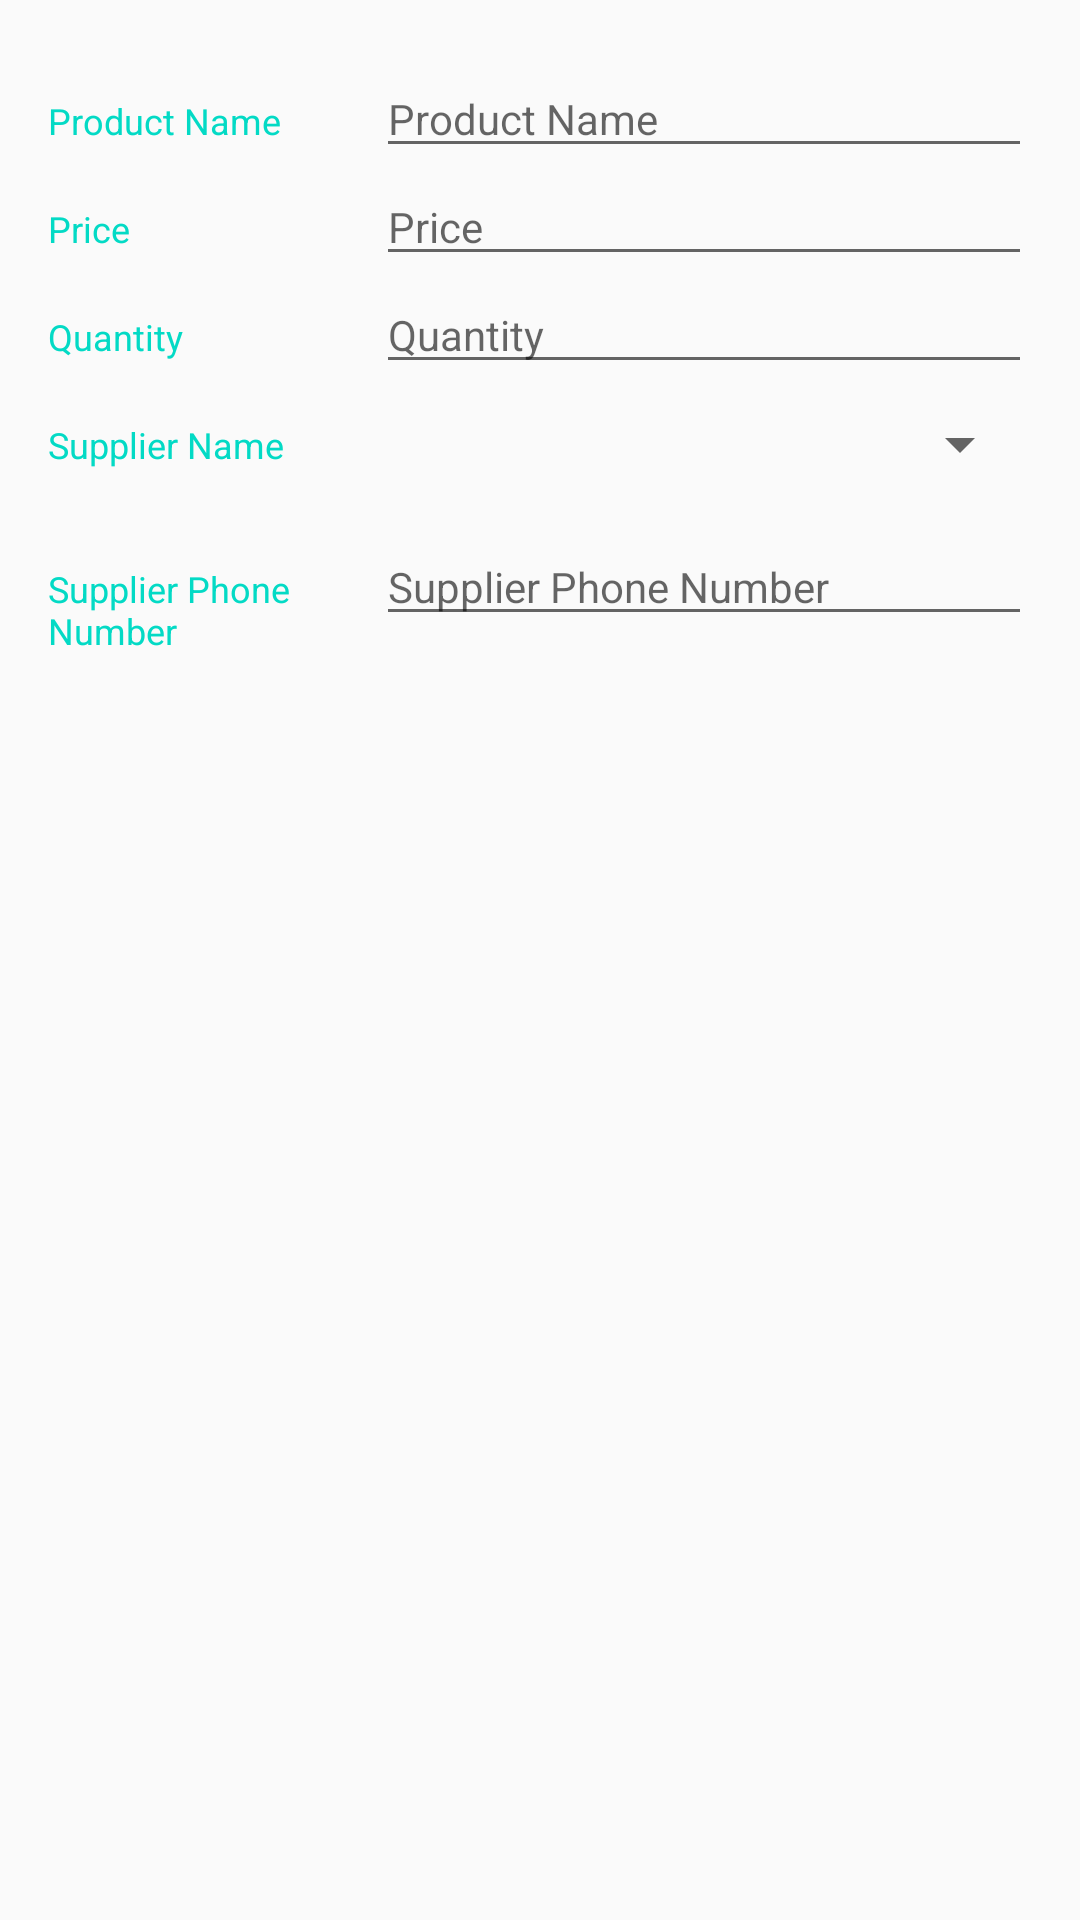

Android layout source for this screen:
<!-- AndroidManifest.xml: application theme AppTheme -->
<!-- res/layout/activity_editor.xml -->
<?xml version="1.0" encoding="utf-8"?>

<LinearLayout xmlns:android="http://schemas.android.com/apk/res/android"
    android:layout_width="match_parent"
    android:layout_height="match_parent"
    xmlns:tools="http://schemas.android.com/tools"
    android:orientation="vertical"
    android:padding="16dp">

    <LinearLayout style="@style/Activity_Editor_Linear_Layout_Section_1">

        <TextView
            style="@style/Product_Add_Text_Style"
            android:text="@string/product_name" />

        <RelativeLayout
            android:layout_width="0dp"
            android:layout_height="wrap_content"
            android:layout_weight="2">

            <EditText
                android:id="@+id/product_name_edit_text"
                style="@style/Product_Add_Form_Style"
                android:hint="@string/product_name"
                android:inputType="textCapWords" />
        </RelativeLayout>
    </LinearLayout>

    <LinearLayout style="@style/Activity_Editor_Linear_Layout_Section_1">


        <TextView
            style="@style/Product_Add_Text_Style"
            android:text="@string/product_price" />

        <RelativeLayout
            android:layout_width="0dp"
            android:layout_height="wrap_content"
            android:layout_weight="2">

            <EditText
                android:id="@+id/product_price_edit_text"
                style="@style/Product_Add_Form_Style"
                android:hint="@string/product_price"
                android:inputType="number" />

        </RelativeLayout>
    </LinearLayout>

    <LinearLayout style="@style/Activity_Editor_Linear_Layout_Section_1">


        <TextView
            style="@style/Product_Add_Text_Style"
            android:text="@string/product_quantity" />

        <RelativeLayout
            android:layout_width="0dp"
            android:layout_height="wrap_content"
            android:layout_weight="2">

            <EditText
                android:id="@+id/product_quantity_edit_text"
                style="@style/Product_Add_Form_Style"
                android:hint="@string/product_quantity"
                android:inputType="number" />
        </RelativeLayout>
    </LinearLayout>

    <LinearLayout style="@style/Activity_Editor_Linear_Layout_Section_1">


        <TextView
            style="@style/Product_Add_Text_Style"
            android:text="@string/product_supplier_name" />

        <Spinner
            android:id="@+id/product_supplier_name_spinner"
            android:layout_width="wrap_content"
            android:layout_height="48dp"
            android:paddingEnd="16dp"
            android:spinnerMode="dropdown"
            tools:ignore="RtlSymmetry" />
    </LinearLayout>

    <LinearLayout style="@style/Activity_Editor_Linear_Layout_Section_1">

        <TextView
            style="@style/Product_Add_Text_Style"
            android:text="@string/product_supplier_phone_number" />

        <RelativeLayout
            android:layout_width="0dp"
            android:layout_height="wrap_content"
            android:layout_weight="2">

            <EditText
                android:id="@+id/product_supplier_phone_number_edit_text"
                style="@style/Product_Add_Form_Style"
                android:hint="@string/product_supplier_phone_number"
                android:inputType="number"
                tools:ignore="TextFields" />
        </RelativeLayout>
    </LinearLayout>

</LinearLayout>
<!-- resources referenced by this layout -->
<resources>
  <string name="product_name">Product Name</string>
  <string name="product_price">Price</string>
  <string name="product_quantity">Quantity</string>
  <string name="product_supplier_name">Supplier Name</string>
  <string name="product_supplier_phone_number">Supplier Phone Number</string>
  <style name="Activity_Editor_Linear_Layout_Section_1">
          <item name="android:layout_width">match_parent</item>
          <item name="android:layout_height">wrap_content</item>
          <item name="android:orientation">horizontal</item>
      </style>
  <style name="Product_Add_Form_Style">
          <item name="android:layout_height">wrap_content</item>
          <item name="android:layout_width">match_parent</item>
          <item name="android:textAppearance">?android:textAppearanceSmall</item>
      </style>
  <style name="Product_Add_Text_Style">
          <item name="android:layout_height">wrap_content</item>
          <item name="android:layout_width">0dp</item>
          <item name="android:layout_weight">1</item>
          <item name="android:paddingTop">16dp</item>
          <item name="android:textColor">@color/colorAccent</item>
          <item name="android:textSize">12sp</item>
      </style>
  <style name="AppTheme" parent="Theme.AppCompat.Light.DarkActionBar">
          
          <item name="colorPrimary">@color/colorPrimary</item>
          <item name="colorPrimaryDark">@color/colorPrimaryDark</item>
          <item name="colorAccent">@color/colorAccent</item>
      </style>
  <!-- not gathered from this repository: default colours our renderer supplied (Android Studio template values) -->
  <color name="colorPrimary">#FF6200EE</color>
  <color name="colorPrimaryDark">#FF3700B3</color>
  <color name="colorAccent">#FF03DAC5</color>
</resources>
